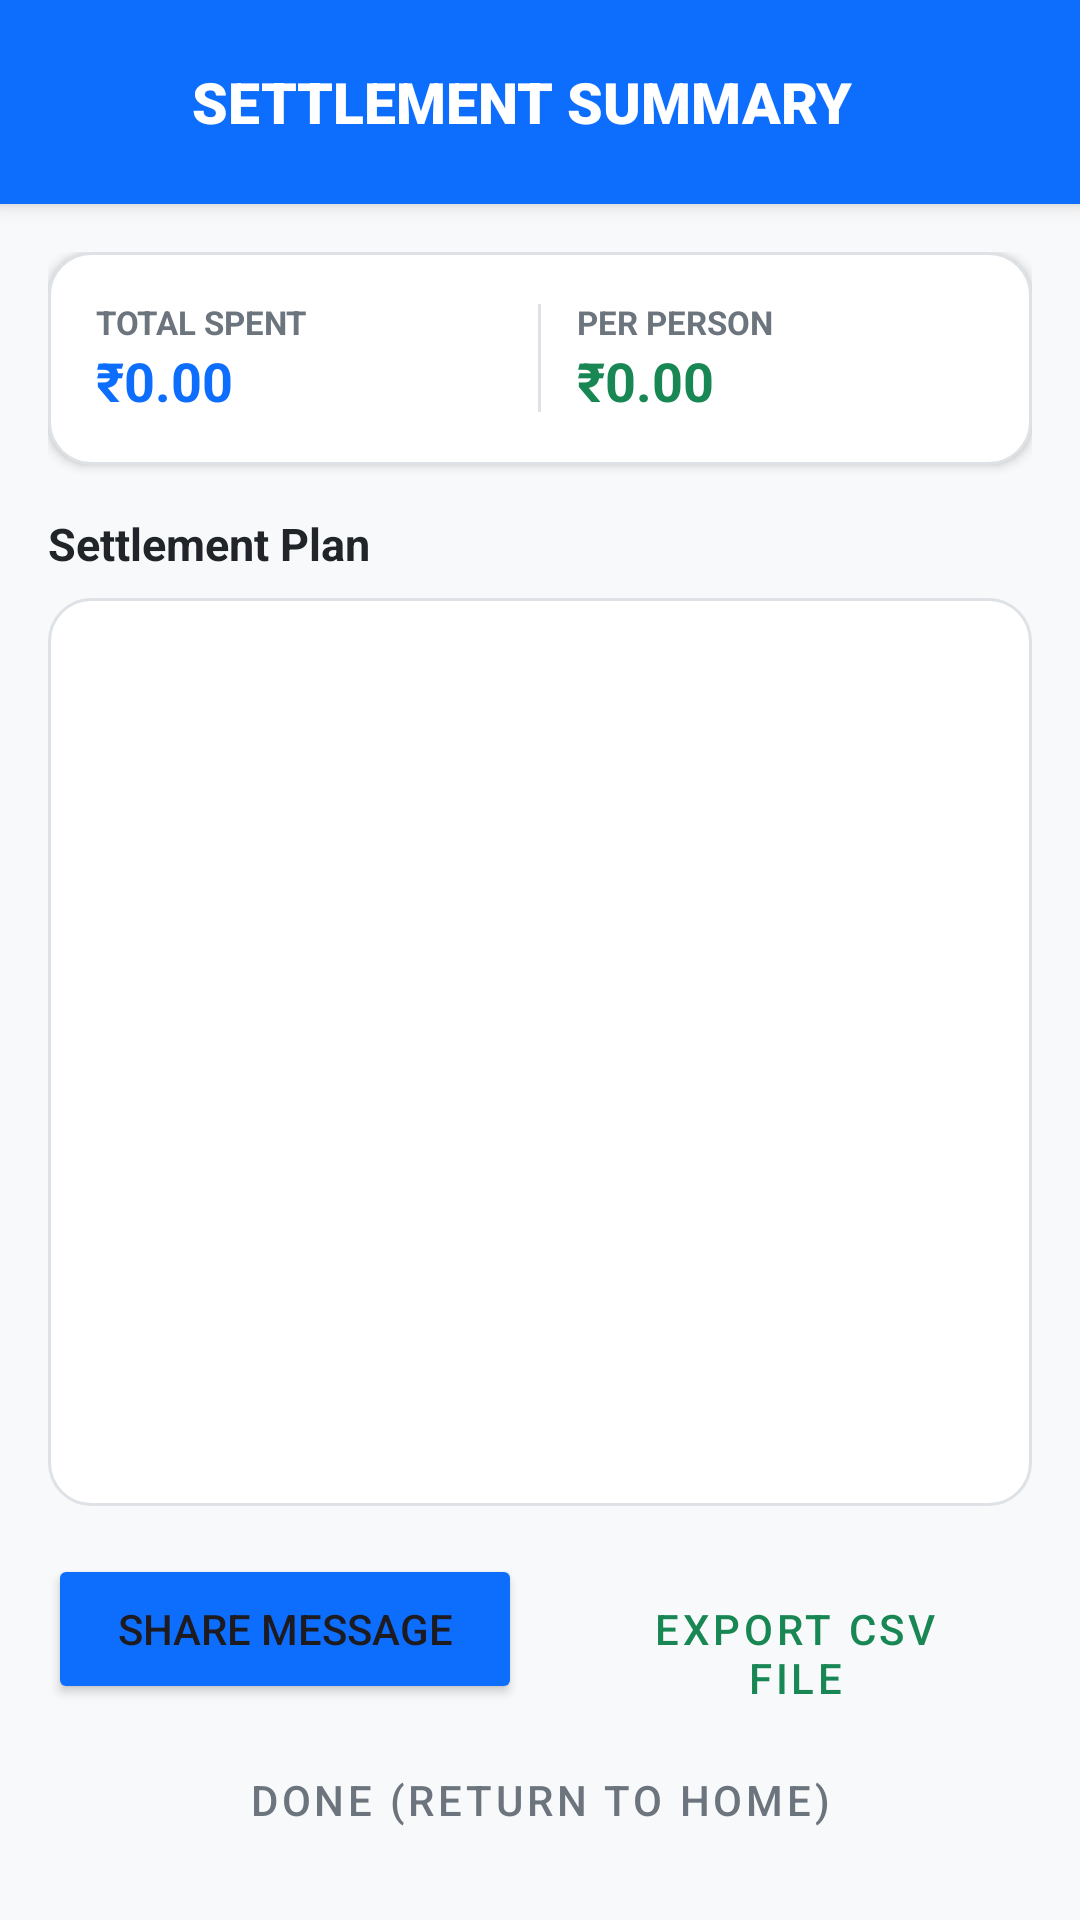

This screen was rendered from an Android layout file. Write that file and the resources it references.
<!-- AndroidManifest.xml: application theme Theme.TripExpenseSplitter -->
<!-- res/layout/activity_settlement.xml -->
<?xml version="1.0" encoding="utf-8"?>
<LinearLayout xmlns:android="http://schemas.android.com/apk/res/android"
    android:layout_width="match_parent"
    android:layout_height="match_parent"
    android:orientation="vertical"
    android:fitsSystemWindows="true"
    android:background="@color/screen_bg">

    
    <LinearLayout
        android:layout_width="match_parent"
        android:layout_height="wrap_content"
        android:background="@color/primary_blue"
        android:orientation="horizontal"
        android:gravity="center_vertical"
        android:paddingHorizontal="16dp"
        android:paddingVertical="14dp"
        android:elevation="4dp">

        <ImageButton
            android:id="@+id/btnSettlementBack"
            android:layout_width="40dp"
            android:layout_height="40dp"
            android:background="?attr/selectableItemBackgroundBorderless"
            android:src="@drawable/ic_arrow_back"
            android:tint="#FFFFFF"
            android:contentDescription="Back" />

        <TextView
            android:id="@+id/tvSettlementTitle"
            android:layout_width="wrap_content"
            android:layout_height="wrap_content"
            android:text="SETTLEMENT SUMMARY"
            android:textSize="19sp"
            android:textStyle="bold"
            android:fontFamily="sans-serif-black"
            android:textColor="#FFFFFF"
            android:layout_marginStart="8dp" />
    </LinearLayout>

    <LinearLayout
        android:layout_width="match_parent"
        android:layout_height="match_parent"
        android:orientation="vertical"
        android:padding="16dp">

        
        <LinearLayout
            android:layout_width="match_parent"
            android:layout_height="wrap_content"
            android:background="@drawable/bg_card"
            android:orientation="horizontal"
            android:padding="16dp"
            android:elevation="2dp"
            android:gravity="center_vertical"
            android:layout_marginBottom="16dp">

            <LinearLayout
                android:layout_width="0dp"
                android:layout_height="wrap_content"
                android:layout_weight="1"
                android:orientation="vertical">

                <TextView
                    android:layout_width="wrap_content"
                    android:layout_height="wrap_content"
                    android:text="TOTAL SPENT"
                    android:textSize="11sp"
                    android:textStyle="bold"
                    android:textColor="@color/text_secondary" />

                <TextView
                    android:id="@+id/tvFinalTotal"
                    android:layout_width="wrap_content"
                    android:layout_height="wrap_content"
                    android:text="₹0.00"
                    android:textSize="18sp"
                    android:textStyle="bold"
                    android:textColor="@color/primary_blue" />
            </LinearLayout>

            <View
                android:layout_width="1dp"
                android:layout_height="36dp"
                android:background="@color/border_color"
                android:layout_marginHorizontal="12dp" />

            
            <LinearLayout
                android:layout_width="0dp"
                android:layout_height="wrap_content"
                android:layout_weight="1"
                android:orientation="vertical">

                <TextView
                    android:id="@+id/tvFinalPerPersonLabel"
                    android:layout_width="wrap_content"
                    android:layout_height="wrap_content"
                    android:text="PER PERSON"
                    android:textSize="11sp"
                    android:textStyle="bold"
                    android:textColor="@color/text_secondary" />

                <TextView
                    android:id="@+id/tvFinalPerPerson"
                    android:layout_width="wrap_content"
                    android:layout_height="wrap_content"
                    android:text="₹0.00"
                    android:textSize="18sp"
                    android:textStyle="bold"
                    android:textColor="#198754" />
            </LinearLayout>
        </LinearLayout>

        
        <LinearLayout
            android:id="@+id/layoutIndividualBreakdownCard"
            android:layout_width="match_parent"
            android:layout_height="wrap_content"
            android:orientation="vertical"
            android:visibility="gone"
            android:background="@drawable/bg_card"
            android:padding="14dp"
            android:elevation="2dp"
            android:layout_marginBottom="16dp">

            <TextView
                android:layout_width="wrap_content"
                android:layout_height="wrap_content"
                android:text="EACH MEMBER'S FAIR SHARE"
                android:textSize="11sp"
                android:textStyle="bold"
                android:textColor="@color/text_secondary"
                android:layout_marginBottom="6dp" />

            <TextView
                android:id="@+id/tvIndividualBreakdownText"
                android:layout_width="match_parent"
                android:layout_height="wrap_content"
                android:textColor="@color/text_primary"
                android:textSize="13sp"
                android:lineSpacingExtra="4dp" />
        </LinearLayout>

        <TextView
            android:layout_width="wrap_content"
            android:layout_height="wrap_content"
            android:text="Settlement Plan"
            android:textSize="15sp"
            android:textStyle="bold"
            android:textColor="@color/text_primary"
            android:layout_marginBottom="8dp" />

        
        <ListView
            android:id="@+id/lvSettlements"
            android:layout_width="match_parent"
            android:layout_height="0dp"
            android:layout_weight="1"
            android:background="@drawable/bg_card"
            android:padding="8dp"
            android:divider="@color/border_color"
            android:dividerHeight="1dp"
            android:layout_marginBottom="16dp" />

        
        <LinearLayout
            android:layout_width="match_parent"
            android:layout_height="wrap_content"
            android:orientation="horizontal"
            android:layout_marginBottom="8dp">

            <Button
                android:id="@+id/btnShareText"
                android:layout_width="0dp"
                android:layout_height="50dp"
                android:layout_weight="1"
                android:text="Share Message"
                android:textSize="14sp"
                android:backgroundTint="@color/primary_blue"
                android:layout_marginEnd="6dp" />

            <Button
                android:id="@+id/btnExportCSV"
                android:layout_width="0dp"
                android:layout_height="50dp"
                android:layout_weight="1"
                android:text="Export CSV File"
                style="@style/Widget.MaterialComponents.Button.OutlinedButton"
                android:textColor="#198754"
                android:strokeColor="#198754"
                android:textSize="14sp"
                android:layout_marginStart="6dp" />
        </LinearLayout>

        <Button
            android:id="@+id/btnDone"
            android:layout_width="match_parent"
            android:layout_height="48dp"
            android:text="Done (Return to Home)"
            style="@style/Widget.MaterialComponents.Button.TextButton"
            android:textColor="@color/text_secondary"
            android:textSize="14sp" />
    </LinearLayout>
</LinearLayout>
<!-- resources referenced by this layout -->
<resources>
  <color name="border_color">#DEE2E6</color>
  <color name="primary_blue">#0D6EFD</color>
  <color name="screen_bg">#F8F9FA</color>
  <color name="text_primary">#212529</color>
  <color name="text_secondary">#6C757D</color>
  <!-- drawable bg_card (drawable) -->
  <?xml version="1.0" encoding="utf-8"?>
  <shape xmlns:android="http://schemas.android.com/apk/res/android"
      android:shape="rectangle">
      <solid android:color="@color/card_bg" />
      <corners android:radius="14dp" />
      <stroke android:width="1dp" android:color="@color/border_color" />
  </shape>
  <style name="Theme.TripExpenseSplitter" parent="Base.Theme.TripExpenseSplitter" />
  <color name="card_bg">#FFFFFF</color>
  <style name="Base.Theme.TripExpenseSplitter" parent="Theme.Material3.Light.NoActionBar">
          
          
      </style>
</resources>
